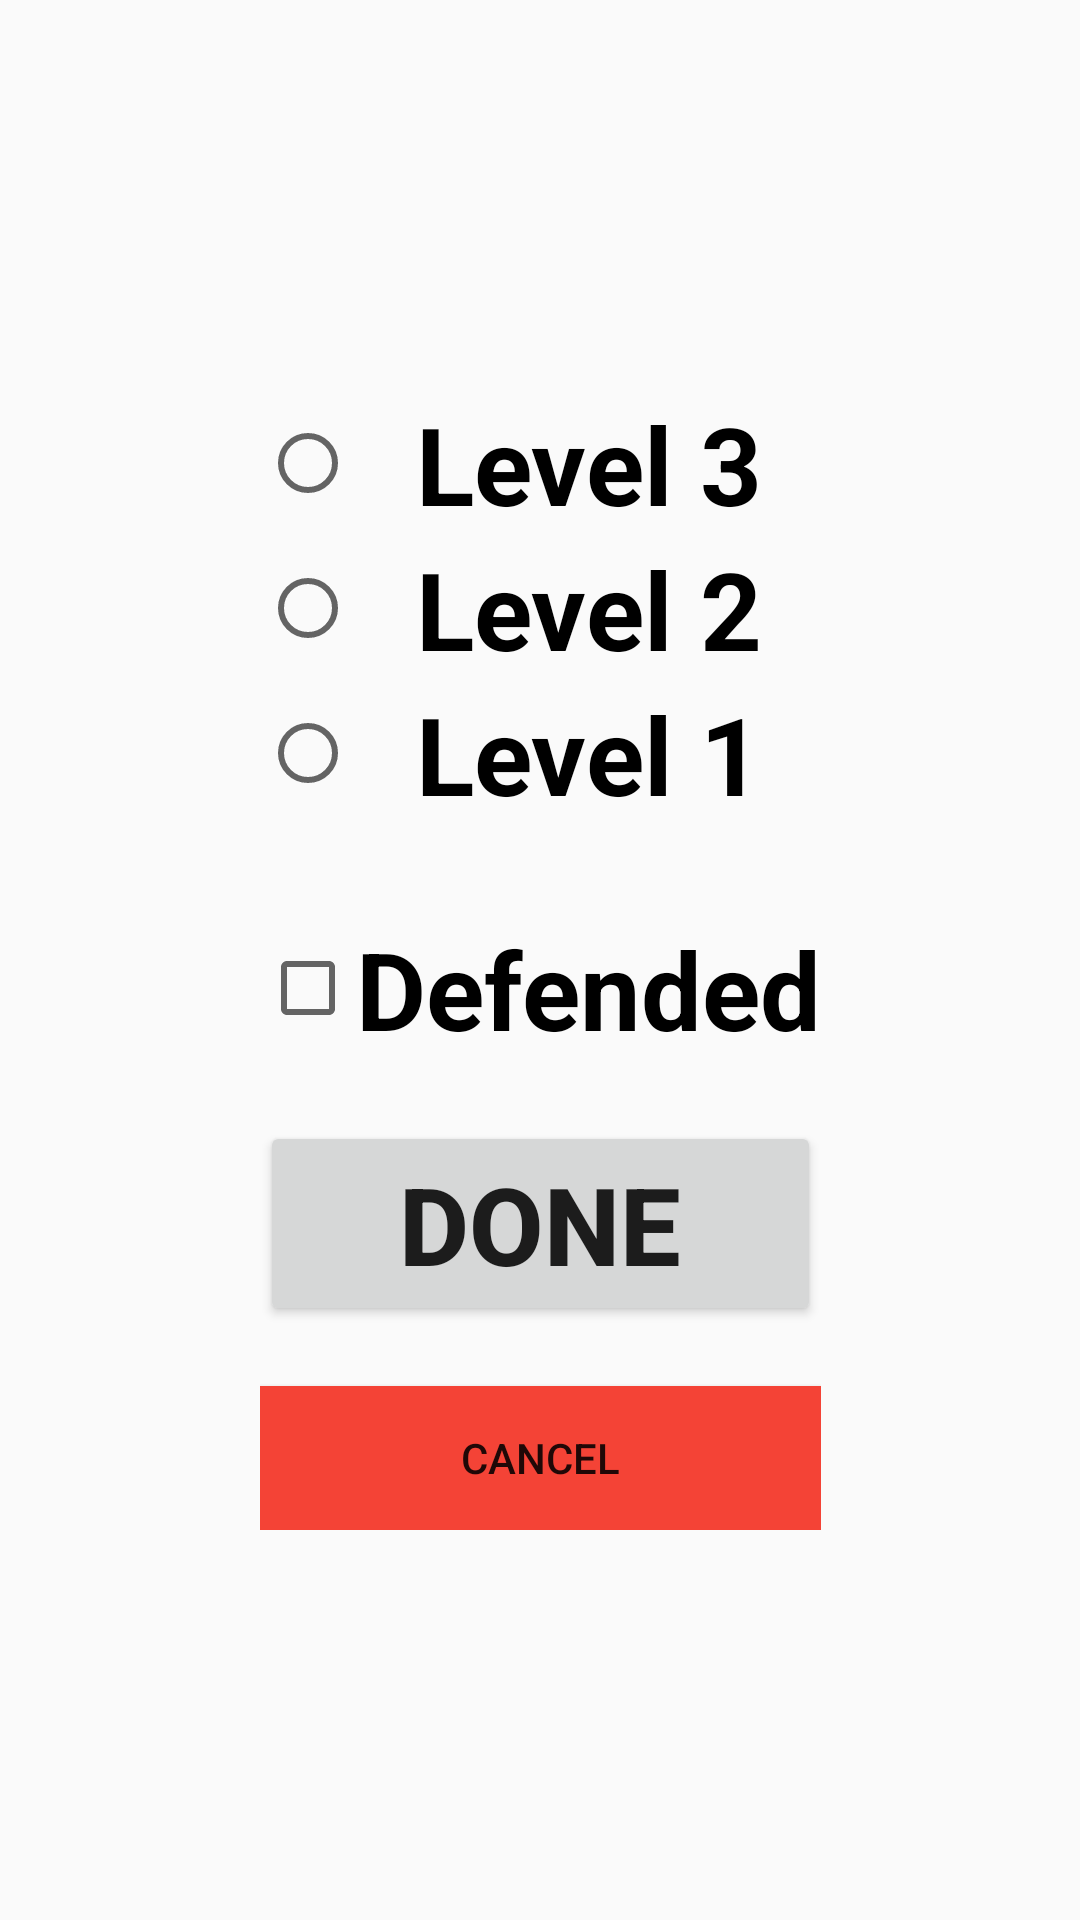

Produce the Android XML layout that renders to this screen, including the resource entries it uses.
<!-- AndroidManifest.xml: application theme AppTheme -->
<!-- res/layout/activity_place_rocket.xml -->
<?xml version="1.0" encoding="utf-8"?>
<androidx.constraintlayout.widget.ConstraintLayout xmlns:android="http://schemas.android.com/apk/res/android"
    xmlns:app="http://schemas.android.com/apk/res-auto"
    xmlns:tools="http://schemas.android.com/tools"
    android:layout_width="400dp"
    android:layout_height="400dp"
    tools:context=".Activities.PlaceActivity">

    <LinearLayout
        android:layout_width="wrap_content"
        android:layout_height="wrap_content"
        android:orientation="vertical"
        app:layout_constraintBottom_toBottomOf="parent"
        app:layout_constraintEnd_toEndOf="parent"
        app:layout_constraintStart_toStartOf="parent"
        app:layout_constraintTop_toTopOf="parent">

        <RadioGroup
            android:id="@+id/rocketLevel"
            android:layout_width="match_parent"
            android:layout_height="match_parent">

            <RadioButton
                android:id="@+id/rocketLevel3"
                android:layout_width="match_parent"
                android:layout_height="wrap_content"
                android:layout_weight="1"
                android:text="Level 3"
                android:textAlignment="center"
                android:textSize="36sp"
                android:textStyle="bold" />

            <RadioButton
                android:id="@+id/rocketLevel2"
                android:layout_width="match_parent"
                android:layout_height="wrap_content"
                android:layout_weight="1"
                android:text="Level 2"
                android:textAlignment="center"
                android:textSize="36sp"
                android:textStyle="bold" />

            <RadioButton
                android:id="@+id/rocketLevel1"
                android:layout_width="match_parent"
                android:layout_height="wrap_content"
                android:layout_weight="1"
                android:text="Level 1"
                android:textAlignment="center"
                android:textSize="36sp"
                android:textStyle="bold" />

        </RadioGroup>

        <Space
            android:layout_width="match_parent"
            android:layout_height="30dp" />

        <CheckBox
            android:id="@+id/defenseRocketCheckBox"
            android:layout_width="wrap_content"
            android:layout_height="wrap_content"
            android:layout_weight="1"
            android:text="Defended"
            android:textAlignment="center"
            android:textSize="36sp"
            android:textStyle="bold" />

        <Space
            android:layout_width="match_parent"
            android:layout_height="20dp" />

        <Button
            android:id="@+id/donePlaceRocketButton"
            android:layout_width="match_parent"
            android:layout_height="wrap_content"
            android:onClick="rocketButtonPress"
            android:text="DONE"
            android:textSize="36sp"
            android:textStyle="bold" />

        <Space
            android:layout_width="match_parent"
            android:layout_height="20dp" />

        <Button
            android:id="@+id/rocket_cancel"
            android:layout_width="match_parent"
            android:layout_height="wrap_content"
            android:background="#F44336"
            android:onClick="CancelButtonPress"
            android:text="CANCEL" />

    </LinearLayout>
</androidx.constraintlayout.widget.ConstraintLayout>
<!-- resources referenced by this layout -->
<resources>
  <style name="AppTheme" parent="Theme.AppCompat.Light.DarkActionBar">
          
          <item name="colorPrimary">@color/colorPrimary</item>
          <item name="colorPrimaryDark">@color/colorPrimaryDark</item>
          <item name="colorAccent">@color/colorAccent</item>
      </style>
  <!-- not gathered from this repository: default colours our renderer supplied (Android Studio template values) -->
  <color name="colorPrimary">#FF6200EE</color>
  <color name="colorPrimaryDark">#FF3700B3</color>
  <color name="colorAccent">#FF03DAC5</color>
</resources>
